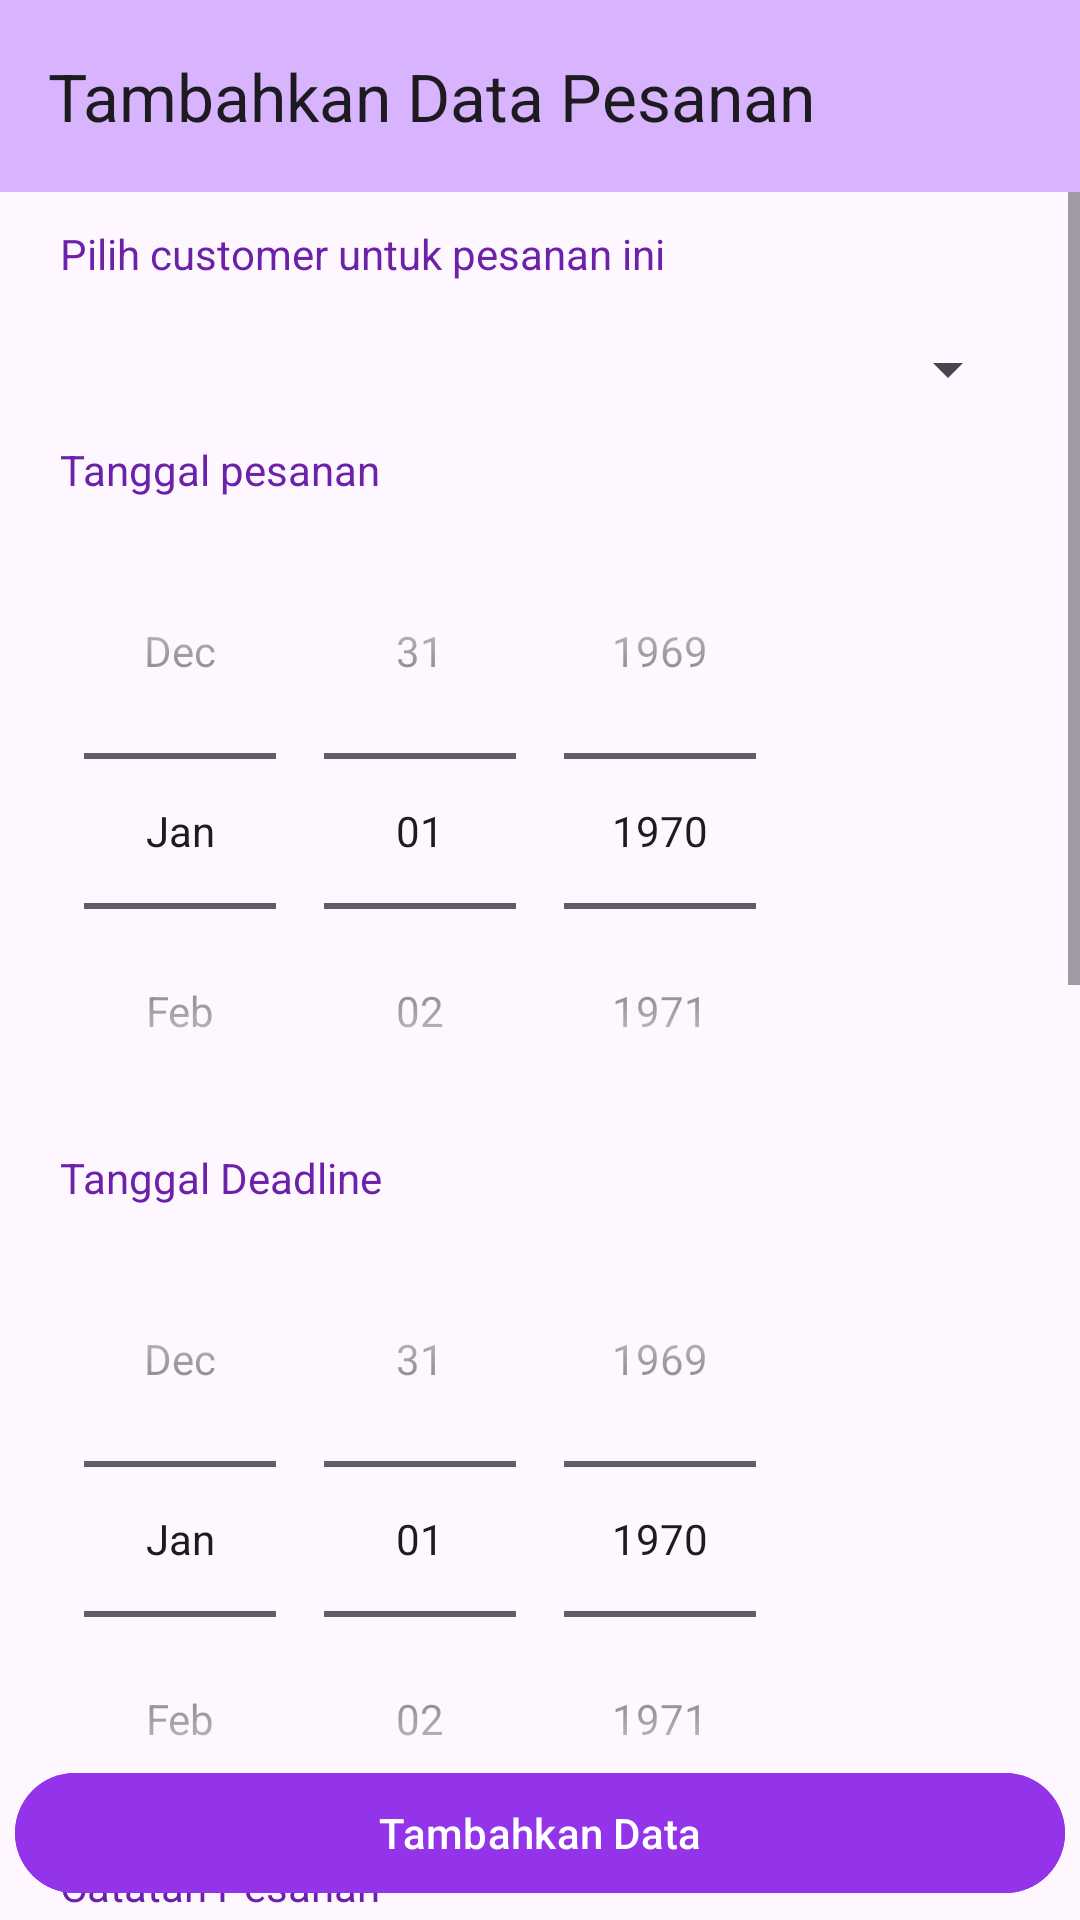

Layout XML and referenced resources for this Android screen:
<!-- AndroidManifest.xml: application theme Theme.RPL_pengelasan -->
<!-- res/layout/activity_tambah_pesanan.xml -->
<?xml version="1.0" encoding="utf-8"?>
<androidx.constraintlayout.widget.ConstraintLayout xmlns:android="http://schemas.android.com/apk/res/android"
    xmlns:app="http://schemas.android.com/apk/res-auto"
    xmlns:tools="http://schemas.android.com/tools"
    android:layout_width="match_parent"
    android:layout_height="match_parent"
    android:orientation="vertical"
    tools:context=".Tambah_pesanan"
    >

    <androidx.appcompat.widget.Toolbar
        android:id="@+id/toolbar"
        android:layout_width="match_parent"
        android:layout_height="?attr/actionBarSize"
        android:background="@color/purple_300"
        android:theme="@style/ThemeOverlay.AppCompat.ActionBar"
        android:popupTheme="@style/ThemeOverlay.AppCompat.Light"
        app:title="Tambahkan Data Pesanan"
        app:layout_constraintLeft_toLeftOf="parent"
        app:layout_constraintTop_toTopOf="parent"
        android:elevation="4dp"
        />

    <ScrollView
        android:id="@+id/Scroll_view"
        android:layout_width="match_parent"
        android:layout_height="match_parent"
        app:layout_constraintLeft_toLeftOf="parent"
        app:layout_constraintTop_toTopOf="@+id/toolbar"
        >



        <LinearLayout
            android:layout_width="match_parent"
            android:layout_height="wrap_content"
            android:orientation="vertical"
            android:paddingHorizontal="20dp"

            >

            <TextView
                android:layout_width="match_parent"
                android:layout_height="wrap_content"
                android:height="75dp"/>

            <TextView
                android:layout_width="match_parent"
                android:layout_height="wrap_content"
                android:layout_marginBottom="5dp"
                android:text="Pilih customer untuk pesanan ini"
                android:textColor="@color/purple_800"
                android:textStyle="normal" />

            <Spinner
                android:id="@+id/spinner_pelanggan"
                android:layout_width="match_parent"
                android:layout_height="wrap_content"
                android:minHeight="48dp"

                />

            <TextView
                android:layout_width="match_parent"
                android:layout_height="wrap_content"
                android:layout_marginBottom="5dp"
                android:text="Tanggal pesanan"
                android:textColor="@color/purple_800"
                android:textStyle="normal" />

            <DatePicker
                android:id="@+id/datePicker"
                android:layout_width="wrap_content"
                android:layout_height="wrap_content"
                android:calendarViewShown="false"
                android:datePickerMode="spinner" />

            <TextView
                android:layout_width="match_parent"
                android:layout_height="wrap_content"
                android:layout_marginBottom="5dp"
                android:text="Tanggal Deadline"
                android:textColor="@color/purple_800"
                android:textStyle="normal" />

            <DatePicker
                android:id="@+id/datePicker2"
                android:layout_width="wrap_content"
                android:layout_height="wrap_content"
                android:calendarViewShown="false"
                android:datePickerMode="spinner" />

            <TextView
                android:layout_width="match_parent"
                android:layout_height="wrap_content"
                android:layout_marginBottom="5dp"
                android:text="Catatan Pesanan"
                android:textColor="@color/purple_800"
                android:textStyle="normal" />

            <EditText
                android:id="@+id/input_catatan"
                android:layout_width="match_parent"
                android:layout_height="150dp"
                android:layout_marginBottom="10dp"
                android:background="@drawable/textarea"
                android:inputType="textMultiLine"
                android:paddingHorizontal="10dp"
                android:hint="masukan catatan yang anda perlukan"
                />

            <TextView
                android:layout_width="match_parent"
                android:layout_height="wrap_content"
                android:layout_marginBottom="5dp"
                android:text="Sketsa pesanan"
                android:textColor="@color/purple_800"
                android:textStyle="normal" />

            <View
                android:layout_width="200dp"
                android:layout_height="5px"
                android:layout_marginBottom="4dp"
                android:background="@color/purple_600" />

            <TextView
                android:layout_width="match_parent"
                android:layout_height="wrap_content"
                android:layout_marginBottom="5dp"
                android:text="Sketsa ini dapat anda edit setelah pesanan ini resmi dibuat"
                android:textColor="@color/purple_800"
                android:textStyle="normal" />

            <androidx.core.widget.NestedScrollView
                android:layout_width="match_parent"
                android:layout_height="300dp"
                android:scrollbars="vertical"
                app:layout_behavior="@string/appbar_scrolling_view_behavior"
                android:fillViewport="true">

                <ListView
                    android:id="@+id/multiple_pilih"
                    android:layout_width="match_parent"
                    android:layout_height="match_parent"
                    android:divider="@color/blue_600"
                    android:dividerHeight="2dp"
                    android:choiceMode="multipleChoice"
                    />

            </androidx.core.widget.NestedScrollView>

            <TextView
                android:layout_width="match_parent"
                android:layout_height="wrap_content"
                android:height="75dp"/>

        </LinearLayout>
    </ScrollView>

    <com.google.android.material.button.MaterialButton
        android:id="@+id/btn_save"
        android:layout_width="match_parent"
        android:layout_height="wrap_content"
        android:backgroundTint="@color/purple_600"
        android:text="Tambahkan Data"
        app:cornerRadius="20dp"
        android:layout_alignParentBottom="true"
        android:layout_marginTop="20dp"
        android:layout_margin="5dp"
        app:layout_constraintLeft_toLeftOf="parent"
        app:layout_constraintBottom_toBottomOf="parent"
        />
</androidx.constraintlayout.widget.ConstraintLayout>
<!-- resources referenced by this layout -->
<resources>
  <color name="blue_600">#2563eb</color>
  <color name="purple_300">#d8b4fe</color>
  <color name="purple_600">#9333ea</color>
  <color name="purple_800">#6b21a8</color>
  <!-- drawable textarea: png bitmap (drawable, 804 bytes) -->
  <style name="Theme.RPL_pengelasan" parent="android:Theme.Material.Light.NoActionBar" />
</resources>
